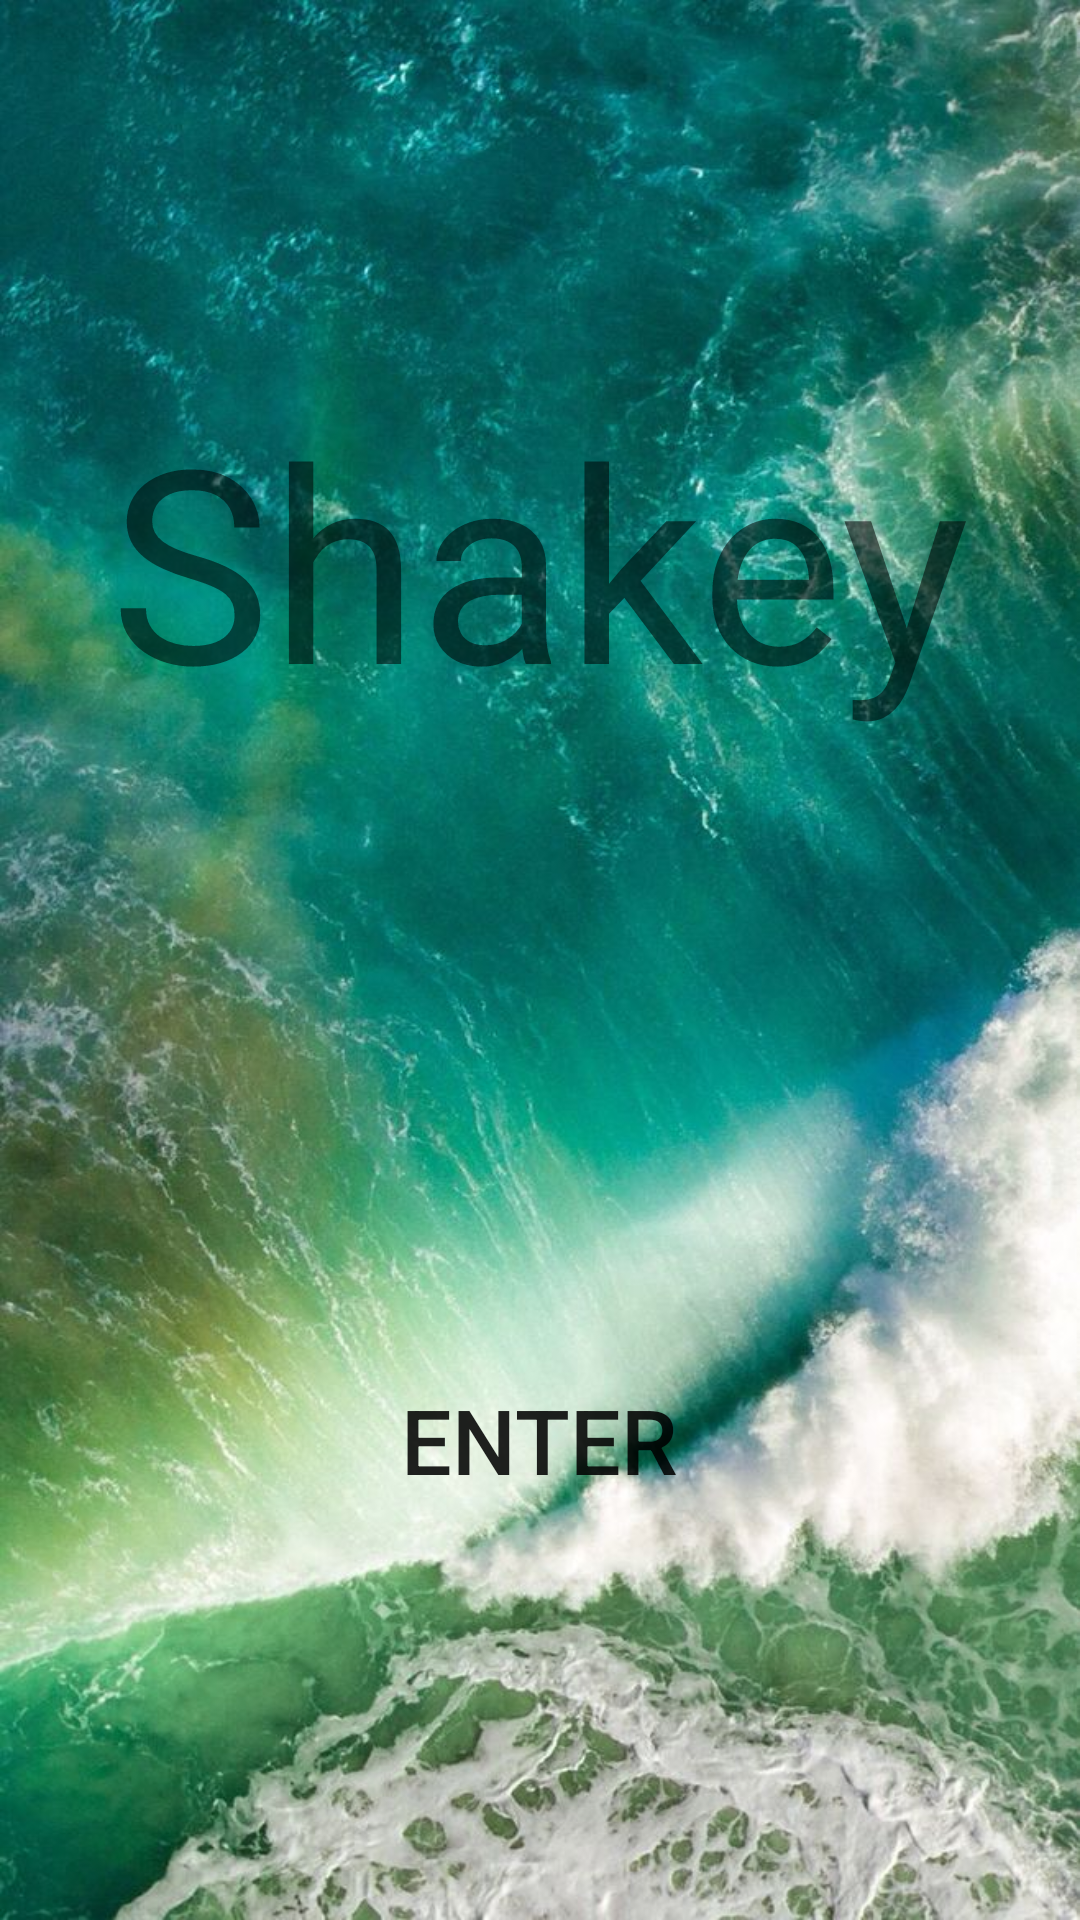

Here is an Android app screen rendered from its layout file. Give the layout XML and the strings, colors and styles it references.
<!-- AndroidManifest.xml: application theme AppTheme -->
<!-- res/layout/activity_main.xml -->
<?xml version="1.0" encoding="utf-8"?>
<LinearLayout xmlns:android="http://schemas.android.com/apk/res/android"
    xmlns:app="http://schemas.android.com/apk/res-auto"
    xmlns:tools="http://schemas.android.com/tools"
    android:layout_width="match_parent"
    android:layout_height="match_parent"
    android:orientation="vertical"
    tools:context=".MainActivity"
    android:gravity="center"
    android:background="@drawable/background">


    <TextView
        android:layout_width="wrap_content"
        android:layout_height="wrap_content"
        android:text="Shakey"
        android:textSize="90dp"
        android:layout_marginBottom="200dp"/>
    <Button
        android:id="@+id/button_enter"
        android:layout_width="wrap_content"
        android:layout_height="wrap_content"
        android:textSize="30dp"
        android:text="ENTER"
        android:layout_margin="10dp"
        android:background="#00000000"/>


</LinearLayout>
<!-- resources referenced by this layout -->
<resources>
  <!-- drawable background: jpeg bitmap (drawable, 141328 bytes) -->
  <style name="AppTheme" parent="Theme.AppCompat.Light.DarkActionBar">
          
          <item name="colorPrimary">@color/colorPrimary</item>
          <item name="colorPrimaryDark">@color/colorPrimaryDark</item>
          <item name="colorAccent">@color/colorAccent</item>
      </style>
  <color name="colorPrimary">#008577</color>
  <color name="colorPrimaryDark">#00574B</color>
  <color name="colorAccent">#D81B60</color>
</resources>
